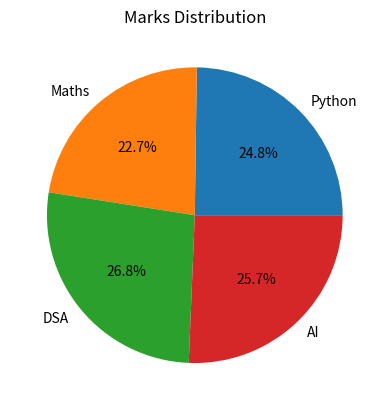

Here is the Python script that generated this plot:
import matplotlib.pyplot as plt

subjects = ["Python", "Maths", "DSA", "AI"]
marks = [85, 78, 92, 88]

plt.pie(
    marks,
    labels=subjects,
    autopct="%1.1f%%"
)
plt.title("Marks Distribution")
plt.show()
